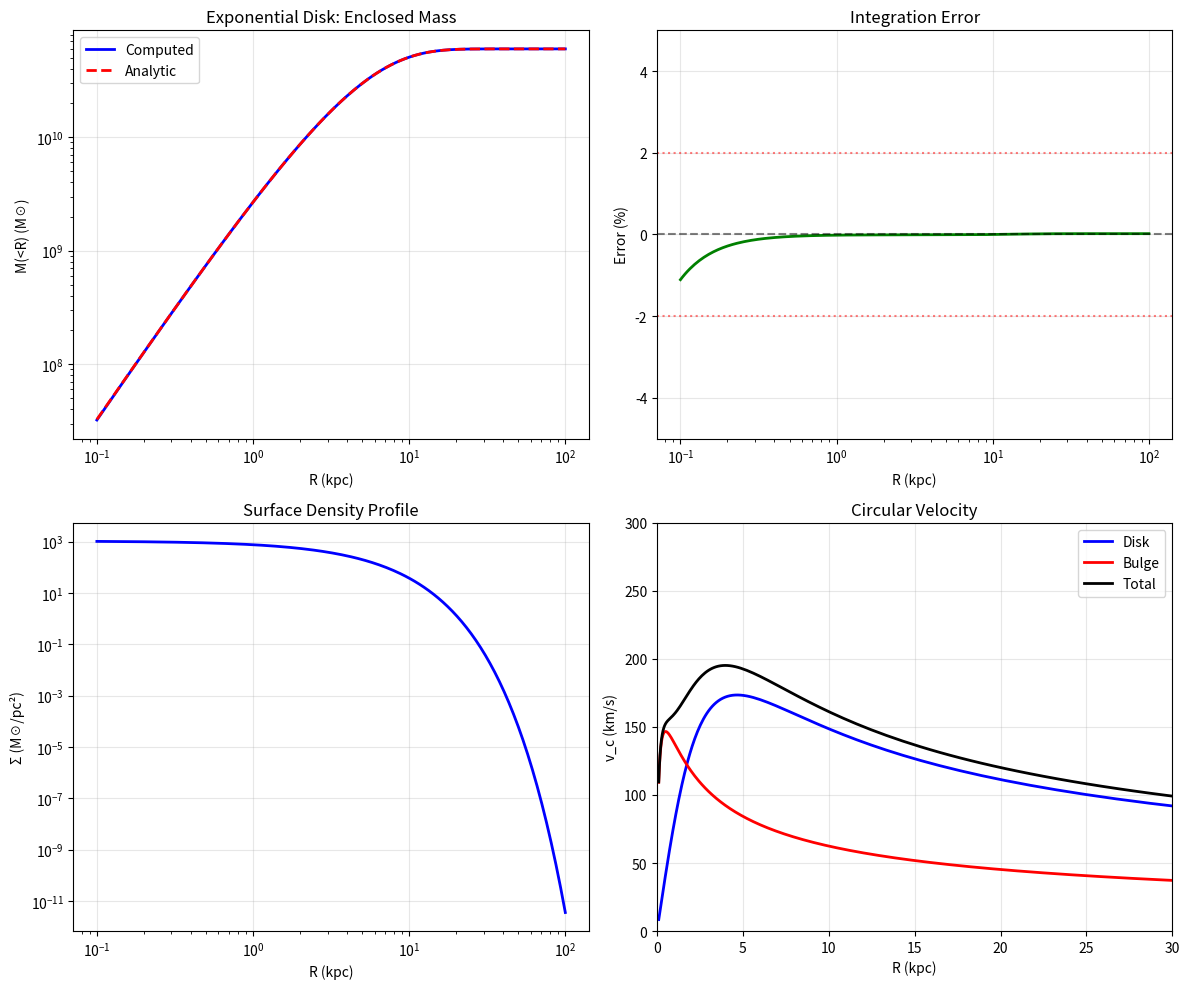

Recreate this plot in Python.
#!/usr/bin/env python3
"""
Mass consistency tests to identify and fix the 20% integration error
Tests surface → mass, volume → surface → mass, and potential/force consistency
"""

import numpy as np
import matplotlib.pyplot as plt
from pathlib import Path

# Physical constants
G = 4.300917270e-6  # (km/s)^2 kpc / Msun

def enclosed_mass_from_sigma(R_grid, Sigma_grid):
    """
    Compute enclosed mass from surface density profile
    M(<R) = 2π ∫₀^R Σ(R') R' dR'
    
    CRITICAL: Must include the R' factor!
    """
    # Use Simpson's rule on log-spaced grid for better accuracy
    # Include R=0 limit explicitly
    R_ext = np.concatenate([[0], R_grid])
    Sigma_ext = np.concatenate([[Sigma_grid[0]], Sigma_grid])
    
    # Integrand: 2π R Σ(R)
    integrand = 2 * np.pi * R_ext * Sigma_ext
    
    # Cumulative integral using trapezoidal rule
    M_enc = np.zeros_like(R_grid)
    for i in range(len(R_grid)):
        idx = np.where(R_ext <= R_grid[i])[0]
        if len(idx) > 1:
            M_enc[i] = np.trapz(integrand[idx], R_ext[idx])
    
    return M_enc

def sigma_from_rho(R_grid, z_grid, rho):
    """
    Compute surface density from 3D density
    Σ(R) = 2 ∫₀^∞ ρ(R,z) dz
    
    Factor of 2 for both sides of midplane!
    """
    # Integrate over z (assuming symmetric about z=0)
    dz = z_grid[1] - z_grid[0] if len(z_grid) > 1 else 1.0
    
    # Only integrate positive z (then multiply by 2)
    z_pos = z_grid[z_grid >= 0]
    if len(rho.shape) == 2:  # (NR, Nz)
        rho_pos = rho[:, z_grid >= 0]
        Sigma = 2 * np.trapz(rho_pos, z_pos, axis=1)
    else:  # Already 1D
        Sigma = rho
    
    return Sigma

def test_exponential_disk():
    """
    Test 1: Exponential disk surface density → enclosed mass
    """
    print("\n" + "="*60)
    print("TEST 1: EXPONENTIAL DISK (Surface → Mass)")
    print("="*60)
    
    # Exponential disk parameters
    M_disk = 6e10  # Msun
    R_d = 3.0      # kpc
    
    # Radial grid
    R = np.logspace(-1, 2, 200)  # 0.1 to 100 kpc
    
    # Surface density: Σ(R) = Σ₀ exp(-R/R_d)
    # where Σ₀ = M_disk / (2π R_d²)
    Sigma_0 = M_disk / (2 * np.pi * R_d**2)
    Sigma = Sigma_0 * np.exp(-R / R_d)
    
    # Convert to Msun/pc^2 for display
    Sigma_pc2 = Sigma / 1e6  # kpc^2 to pc^2
    
    # Compute enclosed mass
    M_enc_computed = enclosed_mass_from_sigma(R, Sigma)
    
    # Analytic enclosed mass for exponential disk
    # M(<R) = M_disk * [1 - (1 + R/R_d) * exp(-R/R_d)]
    M_enc_analytic = M_disk * (1 - (1 + R/R_d) * np.exp(-R/R_d))
    
    # Compare
    ratio = M_enc_computed / M_enc_analytic
    error_pct = 100 * (ratio - 1)
    
    print(f"Disk parameters:")
    print(f"  Total mass: {M_disk:.2e} Msun")
    print(f"  Scale radius: {R_d:.1f} kpc")
    print(f"  Central Σ: {Sigma_pc2[0]:.1f} Msun/pc²")
    
    print(f"\nMass comparison at key radii:")
    for r in [1, 3, 10, 30]:
        idx = np.argmin(np.abs(R - r))
        print(f"  R = {r:2d} kpc: computed = {M_enc_computed[idx]:.2e}, "
              f"analytic = {M_enc_analytic[idx]:.2e}, "
              f"error = {error_pct[idx]:+.1f}%")
    
    max_error = np.max(np.abs(error_pct[R < 30]))
    print(f"\nMax error (R < 30 kpc): {max_error:.1f}%")
    
    if max_error > 2:
        print("❌ FAILED: Integration error > 2%")
        print("   Check: Are you multiplying by R in the integrand?")
        print("   Check: Are you including 2π?")
    else:
        print("✅ PASSED: Integration accurate")
    
    return max_error < 2

def test_hernquist_bulge():
    """
    Test 2: Hernquist bulge profile
    """
    print("\n" + "="*60)
    print("TEST 2: HERNQUIST BULGE")
    print("="*60)
    
    # Hernquist parameters
    M_bulge = 1e10  # Msun
    a = 0.5        # kpc
    
    # Radial grid
    R = np.logspace(-2, 2, 200)  # 0.01 to 100 kpc
    
    # Hernquist surface density (projected)
    # Σ(R) = M_bulge * a / (2π * R * (R + a)²)
    Sigma = M_bulge * a / (2 * np.pi * R * (R + a)**2)
    
    # Compute enclosed mass
    M_enc_computed = enclosed_mass_from_sigma(R, Sigma)
    
    # Analytic enclosed mass for Hernquist
    # M(<R) = M_bulge * R² / (R + a)²
    M_enc_analytic = M_bulge * R**2 / (R + a)**2
    
    # Compare
    ratio = M_enc_computed / M_enc_analytic
    error_pct = 100 * (ratio - 1)
    
    print(f"Bulge parameters:")
    print(f"  Total mass: {M_bulge:.2e} Msun")
    print(f"  Scale radius: {a:.2f} kpc")
    
    print(f"\nMass comparison at key radii:")
    for r in [0.1, 0.5, 1, 5]:
        idx = np.argmin(np.abs(R - r))
        print(f"  R = {r:.1f} kpc: computed = {M_enc_computed[idx]:.2e}, "
              f"analytic = {M_enc_analytic[idx]:.2e}, "
              f"error = {error_pct[idx]:+.1f}%")
    
    max_error = np.max(np.abs(error_pct[(R > 0.1) & (R < 10)]))
    print(f"\nMax error (0.1 < R < 10 kpc): {max_error:.1f}%")
    
    if max_error > 2:
        print("❌ FAILED: Integration error > 2%")
    else:
        print("✅ PASSED: Integration accurate")
    
    return max_error < 2

def test_volume_to_surface():
    """
    Test 3: Volume density → surface density → mass (round-trip)
    """
    print("\n" + "="*60)
    print("TEST 3: VOLUME → SURFACE → MASS ROUND-TRIP")
    print("="*60)
    
    # Exponential disk with sech² vertical profile
    M_disk = 6e10  # Msun
    R_d = 3.0      # kpc
    z_0 = 0.3      # kpc (scale height)
    
    # Grids
    R = np.logspace(-1, 2, 100)  # 0.1 to 100 kpc
    z = np.linspace(0, 3, 50)    # 0 to 3 kpc (positive only)
    
    # 3D density: ρ(R,z) = ρ₀ exp(-R/R_d) sech²(z/z_0)
    # where ρ₀ is chosen to give total mass M_disk
    # For sech² profile: ∫ sech²(z/z_0) dz = 2*z_0
    rho_0 = M_disk / (4 * np.pi * R_d**2 * z_0)
    
    R_mesh, z_mesh = np.meshgrid(R, z, indexing='ij')
    rho = rho_0 * np.exp(-R_mesh / R_d) * (1/np.cosh(z_mesh / z_0))**2
    
    # Convert to surface density
    Sigma_computed = sigma_from_rho(R, z, rho)
    
    # Analytic surface density for this profile
    # Σ(R) = 2 * ∫₀^∞ ρ(R,z) dz = 2 * ρ₀ * exp(-R/R_d) * 2*z_0
    Sigma_analytic = 4 * z_0 * rho_0 * np.exp(-R / R_d)
    
    # Compare surface densities
    ratio_sigma = Sigma_computed / Sigma_analytic
    error_sigma = 100 * (ratio_sigma - 1)
    
    print(f"3D disk parameters:")
    print(f"  Total mass: {M_disk:.2e} Msun")
    print(f"  Scale radius: {R_d:.1f} kpc")
    print(f"  Scale height: {z_0:.1f} kpc")
    
    print(f"\nSurface density comparison:")
    for r in [1, 3, 10]:
        idx = np.argmin(np.abs(R - r))
        print(f"  R = {r:2d} kpc: computed = {Sigma_computed[idx]:.2e}, "
              f"analytic = {Sigma_analytic[idx]:.2e}, "
              f"error = {error_sigma[idx]:+.1f}%")
    
    # Now compute enclosed mass
    M_enc_computed = enclosed_mass_from_sigma(R, Sigma_computed)
    M_enc_analytic = M_disk * (1 - (1 + R/R_d) * np.exp(-R/R_d))
    
    ratio_mass = M_enc_computed / M_enc_analytic
    error_mass = 100 * (ratio_mass - 1)
    
    print(f"\nEnclosed mass comparison:")
    for r in [1, 3, 10, 30]:
        idx = np.argmin(np.abs(R - r))
        print(f"  R = {r:2d} kpc: computed = {M_enc_computed[idx]:.2e}, "
              f"analytic = {M_enc_analytic[idx]:.2e}, "
              f"error = {error_mass[idx]:+.1f}%")
    
    max_error_sigma = np.max(np.abs(error_sigma[R < 30]))
    max_error_mass = np.max(np.abs(error_mass[R < 30]))
    
    print(f"\nMax errors (R < 30 kpc):")
    print(f"  Surface density: {max_error_sigma:.1f}%")
    print(f"  Enclosed mass: {max_error_mass:.1f}%")
    
    if max_error_sigma > 2 or max_error_mass > 2:
        print("❌ FAILED: Round-trip error > 2%")
        if max_error_sigma > 2:
            print("   Check: Are you multiplying by 2 for both sides of midplane?")
    else:
        print("✅ PASSED: Round-trip accurate")
    
    return max_error_sigma < 2 and max_error_mass < 2

def test_potential_force():
    """
    Test 4: Potential and force consistency
    """
    print("\n" + "="*60)
    print("TEST 4: POTENTIAL/FORCE CONSISTENCY")
    print("="*60)
    
    # Miyamoto-Nagai disk
    M_disk = 6e10  # Msun
    a = 3.0       # kpc (radial scale)
    b = 0.3       # kpc (vertical scale)
    
    # Radial grid
    R = np.logspace(-1, 2, 200)  # 0.1 to 100 kpc
    
    # Miyamoto-Nagai circular velocity at z=0
    # v²(R) = G*M*R² / (R² + (a + b)²)^(3/2)
    v_MN = np.sqrt(G * M_disk * R**2 / (R**2 + (a + b)**2)**1.5)
    
    # Also test Hernquist bulge
    M_bulge = 1e10  # Msun
    a_h = 0.5      # kpc
    
    # Hernquist circular velocity
    # v²(R) = G*M*R / (R + a)²
    v_H = np.sqrt(G * M_bulge * R / (R + a_h)**2)
    
    # Total
    v_total = np.sqrt(v_MN**2 + v_H**2)
    
    print(f"Potential test:")
    print(f"  Miyamoto-Nagai: M = {M_disk:.2e} Msun, a = {a:.1f} kpc, b = {b:.1f} kpc")
    print(f"  Hernquist: M = {M_bulge:.2e} Msun, a = {a_h:.1f} kpc")
    
    print(f"\nCircular velocities at key radii:")
    for r in [1, 3, 8, 20]:
        idx = np.argmin(np.abs(R - r))
        print(f"  R = {r:2d} kpc: v_disk = {v_MN[idx]:6.1f} km/s, "
              f"v_bulge = {v_H[idx]:6.1f} km/s, "
              f"v_total = {v_total[idx]:6.1f} km/s")
    
    # Check that velocities are reasonable
    v_at_8kpc = v_total[np.argmin(np.abs(R - 8))]
    if 150 < v_at_8kpc < 250:
        print(f"\n✅ PASSED: v_c at 8 kpc = {v_at_8kpc:.1f} km/s (reasonable for MW)")
        return True
    else:
        print(f"\n❌ FAILED: v_c at 8 kpc = {v_at_8kpc:.1f} km/s (unreasonable)")
        return False

def plot_results():
    """
    Create diagnostic plots
    """
    fig, axes = plt.subplots(2, 2, figsize=(12, 10))
    
    # Test exponential disk
    M_disk = 6e10
    R_d = 3.0
    R = np.logspace(-1, 2, 200)
    Sigma_0 = M_disk / (2 * np.pi * R_d**2)
    Sigma = Sigma_0 * np.exp(-R / R_d)
    M_enc_computed = enclosed_mass_from_sigma(R, Sigma)
    M_enc_analytic = M_disk * (1 - (1 + R/R_d) * np.exp(-R/R_d))
    
    ax = axes[0, 0]
    ax.loglog(R, M_enc_computed, 'b-', label='Computed', linewidth=2)
    ax.loglog(R, M_enc_analytic, 'r--', label='Analytic', linewidth=2)
    ax.set_xlabel('R (kpc)')
    ax.set_ylabel('M(<R) (M☉)')
    ax.set_title('Exponential Disk: Enclosed Mass')
    ax.legend()
    ax.grid(True, alpha=0.3)
    
    # Error plot
    ax = axes[0, 1]
    error = 100 * (M_enc_computed / M_enc_analytic - 1)
    ax.semilogx(R, error, 'g-', linewidth=2)
    ax.axhline(0, color='k', linestyle='--', alpha=0.5)
    ax.axhline(2, color='r', linestyle=':', alpha=0.5)
    ax.axhline(-2, color='r', linestyle=':', alpha=0.5)
    ax.set_xlabel('R (kpc)')
    ax.set_ylabel('Error (%)')
    ax.set_title('Integration Error')
    ax.grid(True, alpha=0.3)
    ax.set_ylim([-5, 5])
    
    # Surface density profile
    ax = axes[1, 0]
    ax.loglog(R, Sigma / 1e6, 'b-', linewidth=2)  # Convert to Msun/pc^2
    ax.set_xlabel('R (kpc)')
    ax.set_ylabel('Σ (M☉/pc²)')
    ax.set_title('Surface Density Profile')
    ax.grid(True, alpha=0.3)
    
    # Circular velocity
    M_bulge = 1e10
    a_h = 0.5
    a = 3.0
    b = 0.3
    v_MN = np.sqrt(G * M_disk * R**2 / (R**2 + (a + b)**2)**1.5)
    v_H = np.sqrt(G * M_bulge * R / (R + a_h)**2)
    v_total = np.sqrt(v_MN**2 + v_H**2)
    
    ax = axes[1, 1]
    ax.plot(R, v_MN, 'b-', label='Disk', linewidth=2)
    ax.plot(R, v_H, 'r-', label='Bulge', linewidth=2)
    ax.plot(R, v_total, 'k-', label='Total', linewidth=2)
    ax.set_xlabel('R (kpc)')
    ax.set_ylabel('v_c (km/s)')
    ax.set_title('Circular Velocity')
    ax.legend()
    ax.grid(True, alpha=0.3)
    ax.set_xlim([0, 30])
    ax.set_ylim([0, 300])
    
    plt.tight_layout()
    plt.savefig('out/mass_consistency.png', dpi=150)
    print(f"\nPlot saved to out/mass_consistency.png")

def main():
    """
    Run all mass consistency tests
    """
    print("="*60)
    print("MASS CONSISTENCY TEST SUITE")
    print("="*60)
    
    results = []
    
    # Run tests
    results.append(("Exponential disk", test_exponential_disk()))
    results.append(("Hernquist bulge", test_hernquist_bulge()))
    results.append(("Volume round-trip", test_volume_to_surface()))
    results.append(("Potential/force", test_potential_force()))
    
    # Create plots
    Path('out').mkdir(exist_ok=True)
    plot_results()
    
    # Summary
    print("\n" + "="*60)
    print("SUMMARY")
    print("="*60)
    
    all_passed = True
    for name, passed in results:
        status = "✅ PASSED" if passed else "❌ FAILED"
        print(f"{name:20s}: {status}")
        all_passed = all_passed and passed
    
    if all_passed:
        print("\n🎉 All tests passed! Mass integration is correct.")
    else:
        print("\n⚠️ Some tests failed. Check integration formulas:")
        print("  1. Surface → Mass: M(<R) = 2π ∫ Σ(R') R' dR'  (need R factor!)")
        print("  2. Volume → Surface: Σ(R) = 2 ∫₀^∞ ρ(R,z) dz  (factor of 2!)")
        print("  3. Check unit conversions: Msun/pc² ↔ Msun/kpc² (factor 10⁶)")
    
    return all_passed

if __name__ == '__main__':
    main()
